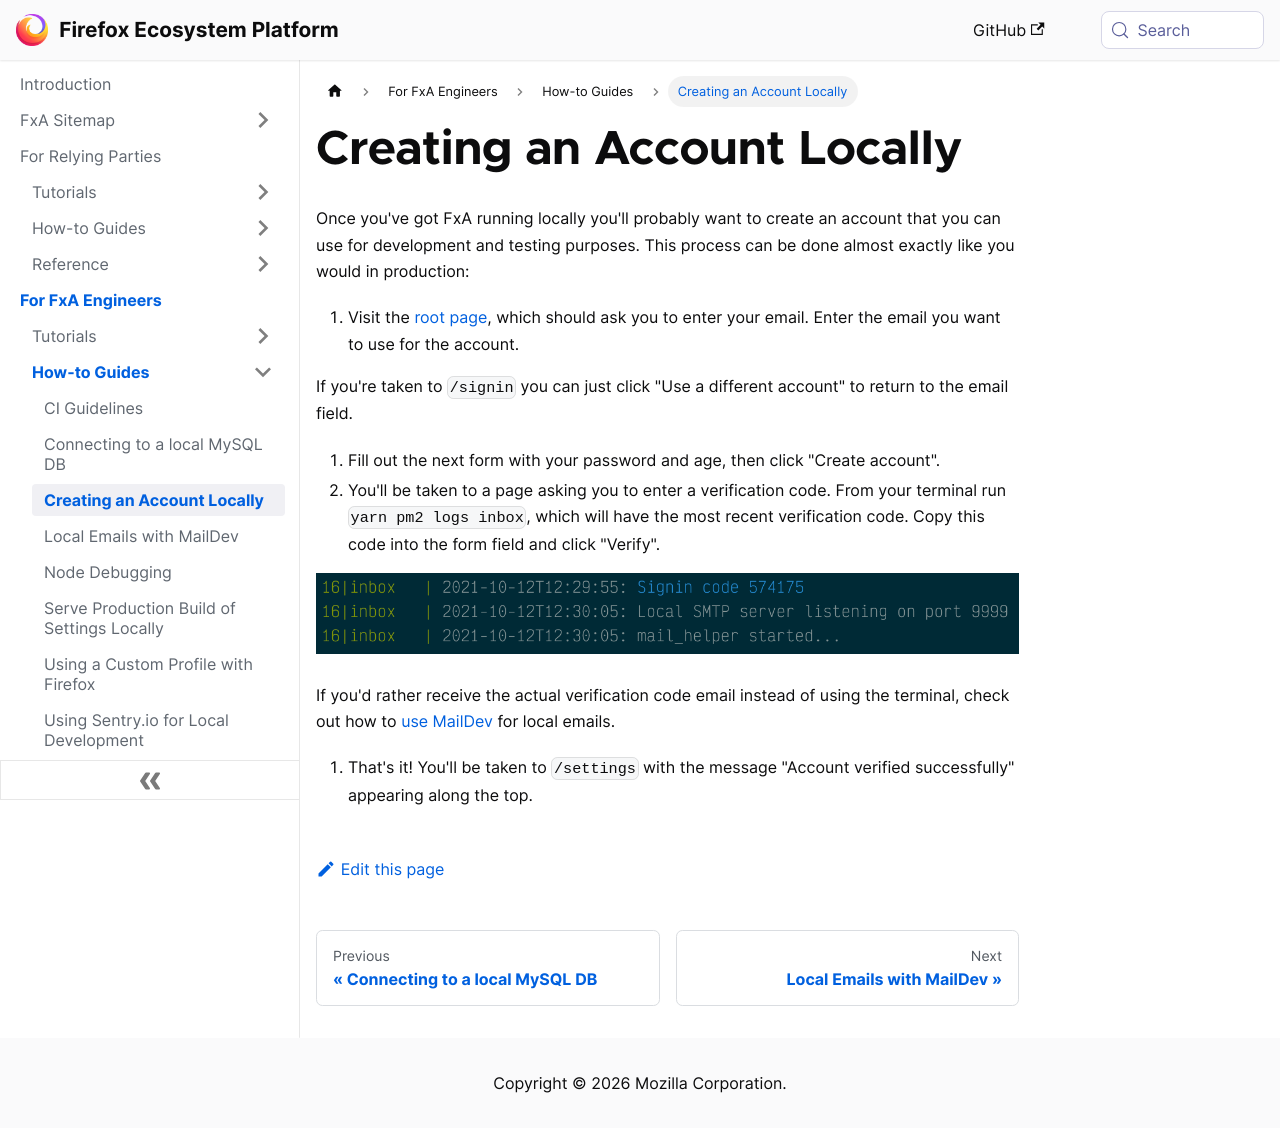

repository: mozilla/ecosystem-platform · page: how-tos/creating-an-account-locally.html · generator: docusaurus

---
title: Creating an Account Locally
---

Once you've got FxA running locally you'll probably want to create an account that you can use for development and testing purposes. This process can be done almost exactly like you would in production:

1. Visit the [root page](http://localhost:3030/), which should ask you to enter your email. Enter the email you want to use for the account.

  If you're taken to `/signin` you can just click "Use a different account" to return to the email field.
1. Fill out the next form with your password and age, then click "Create account".
1. You'll be taken to a page asking you to enter a verification code. From your terminal run `yarn pm2 logs inbox`, which will have the most recent verification code. Copy this code into the form field and click "Verify".

  ![Terminal preview of inbox service](../assets/logs-inbox-signin.png)

  If you'd rather receive the actual verification code email instead of using the terminal, check out how to [use MailDev](local-emails-with-maildev) for local emails.
1. That's it! You'll be taken to `/settings` with the message "Account verified successfully" appearing along the top.
